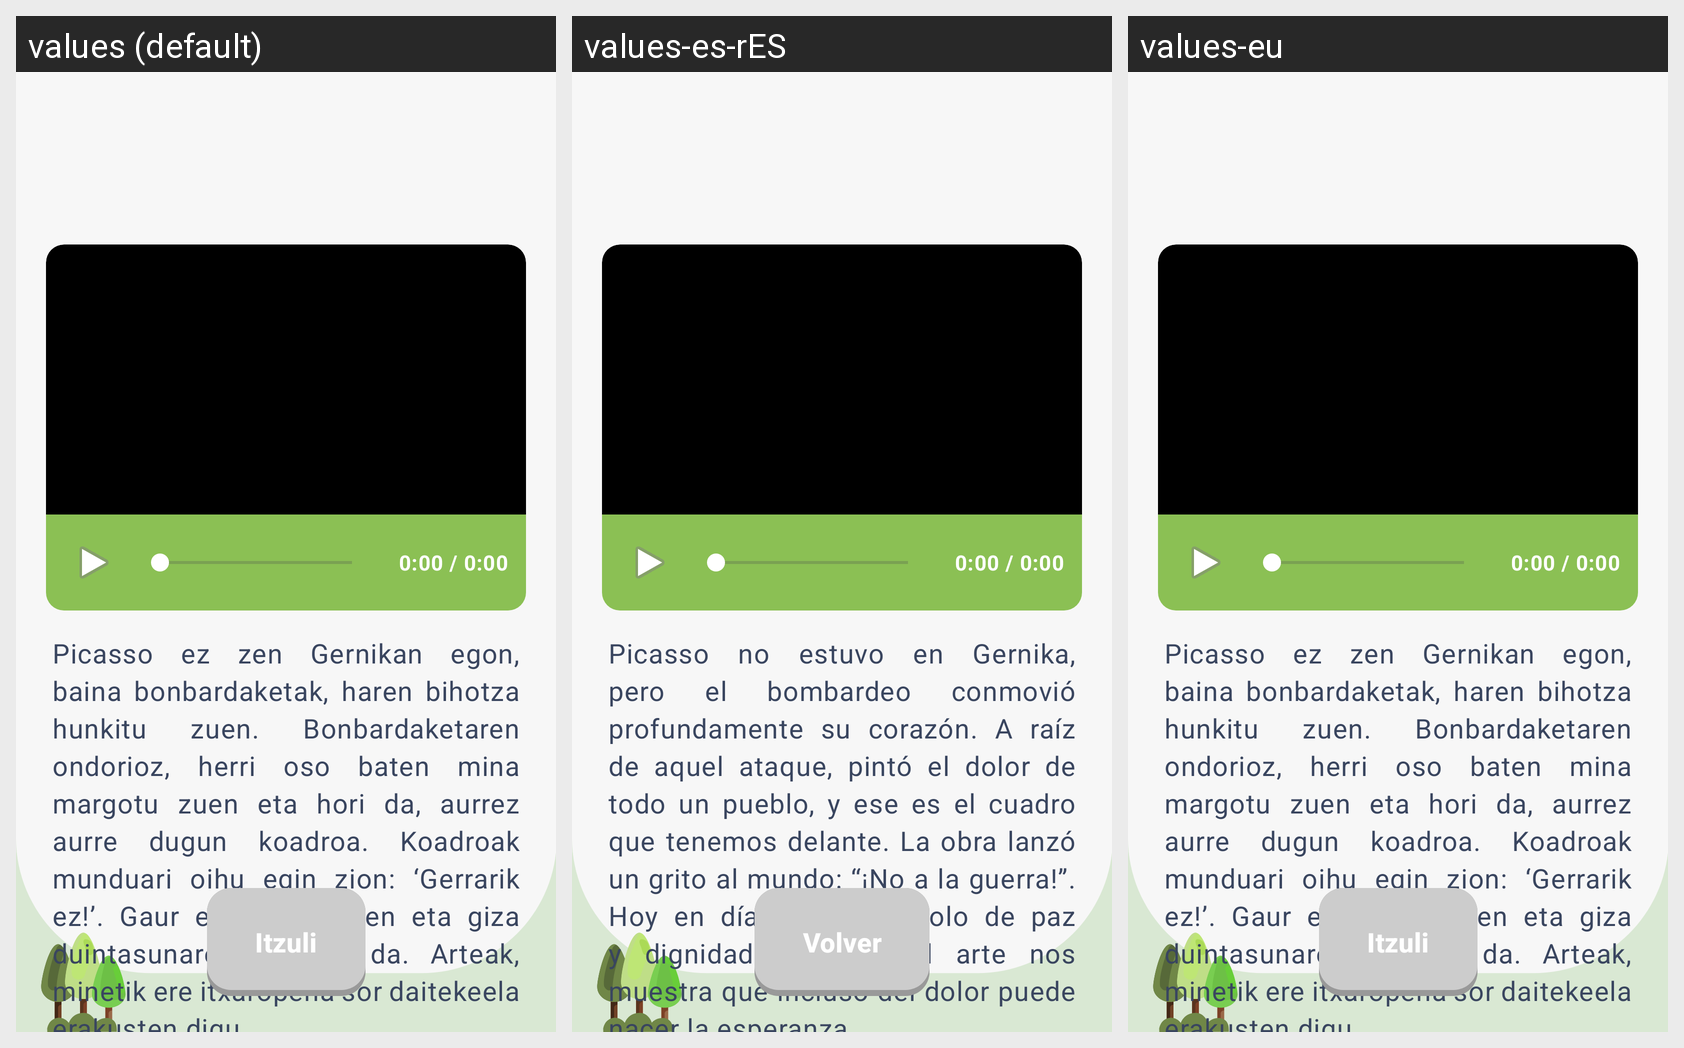

The same Android screen rendered under several of its app's locales, left to right. List the strings drawn on it with the default value and each locale's translation.
Android screen res/layout/picasso_audio.xml rendered under 3 locales, left to right: values (default), values-es-rES, values-eu. Device: Nexus 5 (rendered at 1080×1920; each locale shown at half size, 540×960, under a caption strip naming it); theme Theme.GernikApp.
Strings drawn on this screen, with the default value and each locale's value (text and hints the layout hard-codes, and strings that could not be matched under every locale, appear in the picture but are not listed):

_0_00_0_00
  values: 0:00 / 0:00
  values-es-rES: 0:00 / 0:00
  values-eu: 0:00 / 0:00  [not translated; the default value is used]

picasso_audio_texto_ayuda
  values: Picasso ez zen Gernikan egon, baina bonbardaketak, haren bihotza hunkitu zuen. Bonbardaketaren ondorioz, herri oso baten mina margotu zuen eta hori da, aurrez aurre dugun koadroa. Koadroak munduari oihu egin zion: ‘Gerrarik ez!’. Gaur egun, bakearen eta giza duintasunaren sinbolo da. Arteak, minetik ere itxaropena sor daitekeela erakusten digu.
  values-es-rES: Picasso no estuvo en Gernika, pero el bombardeo conmovió profundamente su corazón. A raíz de aquel ataque, pintó el dolor de todo un pueblo, y ese es el cuadro que tenemos delante. La obra lanzó un grito al mundo: “¡No a la guerra!”. Hoy en día es un símbolo de paz y dignidad humana. El arte nos muestra que incluso del dolor puede nacer la esperanza.
  values-eu: Picasso ez zen Gernikan egon, baina bonbardaketak, haren bihotza hunkitu zuen. Bonbardaketaren ondorioz, herri oso baten mina margotu zuen eta hori da, aurrez aurre dugun koadroa. Koadroak munduari oihu egin zion: ‘Gerrarik ez!’. Gaur egun, bakearen eta giza duintasunaren sinbolo da. Arteak, minetik ere itxaropena sor daitekeela erakusten digu.  [not translated; the default value is used]

itzuli
  values: Itzuli
  values-es-rES: Volver
  values-eu: Itzuli  [not translated; the default value is used]
